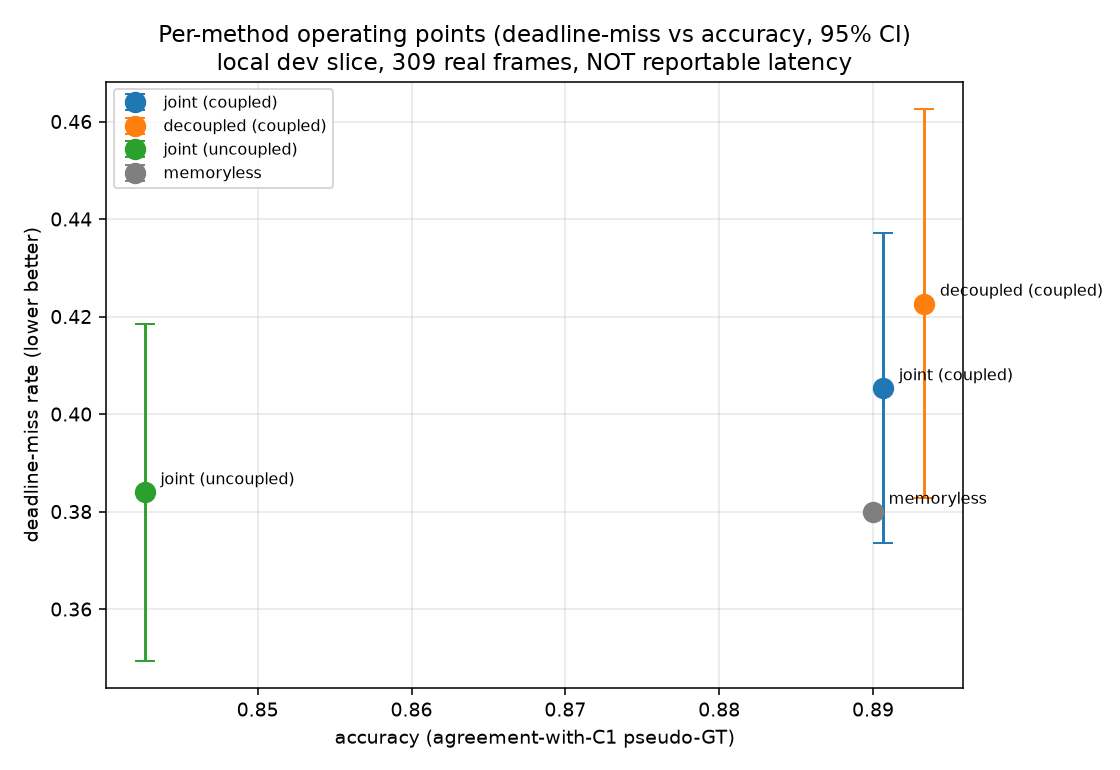

Data behind this chart, as committed beside it:
method, regime, deadline_miss, accuracy, kappa
joint, coupled, 0.4053, 0.8907, 0.79
decoupled, coupled, 0.4227, 0.8933, 0.79
joint, uncoupled, 0.384, 0.8427, 0.091
decoupled, uncoupled, 0.384, 0.8427, 0.091
